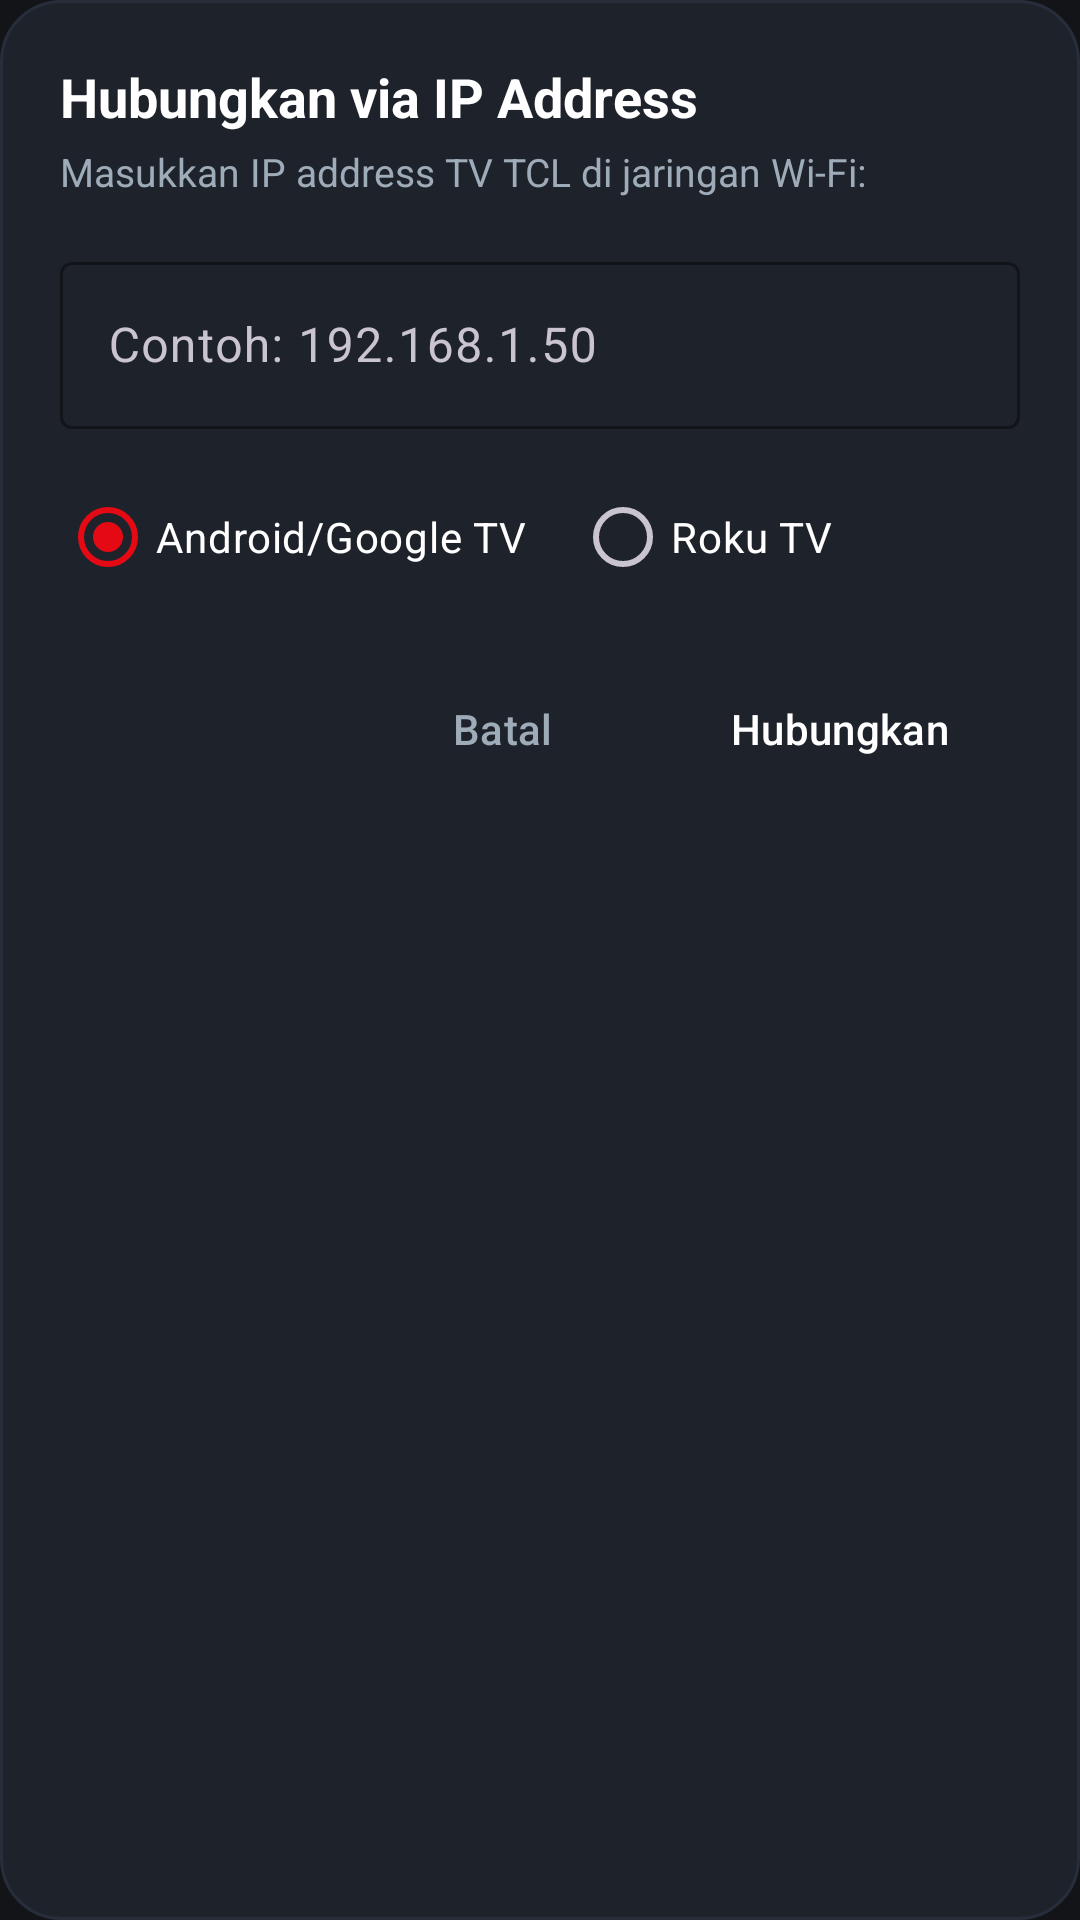

The Android layout XML behind this screen, and the referenced resources:
<!-- AndroidManifest.xml: application theme Theme.RemoteTCL -->
<!-- res/layout/dialog_manual_ip.xml -->
<?xml version="1.0" encoding="utf-8"?>
<LinearLayout xmlns:android="http://schemas.android.com/apk/res/android"
    xmlns:app="http://schemas.android.com/apk/res-auto"
    android:layout_width="match_parent"
    android:layout_height="wrap_content"
    android:background="@drawable/bg_card"
    android:orientation="vertical"
    android:padding="20dp">

    <TextView
        android:layout_width="wrap_content"
        android:layout_height="wrap_content"
        android:text="@string/dialog_ip_title"
        android:textColor="@color/text_primary"
        android:textSize="18sp"
        android:textStyle="bold" />

    <TextView
        android:layout_width="wrap_content"
        android:layout_height="wrap_content"
        android:layout_marginTop="4dp"
        android:text="Masukkan IP address TV TCL di jaringan Wi-Fi:"
        android:textColor="@color/text_secondary"
        android:textSize="13sp" />

    <com.google.android.material.textfield.TextInputLayout
        style="@style/Widget.Material3.TextInputLayout.OutlinedBox"
        android:layout_width="match_parent"
        android:layout_height="wrap_content"
        android:layout_marginTop="16dp"
        app:boxStrokeColor="@color/primary"
        app:hintTextColor="@color/secondary">

        <com.google.android.material.textfield.TextInputEditText
            android:id="@+id/et_ip_address"
            android:layout_width="match_parent"
            android:layout_height="wrap_content"
            android:hint="@string/dialog_ip_hint"
            android:inputType="number|numberDecimal"
            android:textColor="@color/text_primary" />
    </com.google.android.material.textfield.TextInputLayout>

    <RadioGroup
        android:id="@+id/rg_tv_type"
        android:layout_width="match_parent"
        android:layout_height="wrap_content"
        android:layout_marginTop="12dp"
        android:orientation="horizontal">

        <RadioButton
            android:id="@+id/rb_android_tv"
            android:layout_width="wrap_content"
            android:layout_height="wrap_content"
            android:checked="true"
            android:text="Android/Google TV"
            android:textColor="@color/text_primary" />

        <RadioButton
            android:id="@+id/rb_roku_tv"
            android:layout_width="wrap_content"
            android:layout_height="wrap_content"
            android:layout_marginStart="16dp"
            android:text="Roku TV"
            android:textColor="@color/text_primary" />
    </RadioGroup>

    <LinearLayout
        android:layout_width="match_parent"
        android:layout_height="wrap_content"
        android:layout_marginTop="16dp"
        android:gravity="end"
        android:orientation="horizontal">

        <Button
            android:id="@+id/btn_ip_cancel"
            style="@style/Widget.Material3.Button.TextButton"
            android:layout_width="wrap_content"
            android:layout_height="wrap_content"
            android:text="@string/cancel"
            android:textColor="@color/text_secondary" />

        <Button
            android:id="@+id/btn_ip_connect"
            style="@style/Widget.Material3.Button.TonalButton"
            android:layout_width="wrap_content"
            android:layout_height="wrap_content"
            android:layout_marginStart="8dp"
            android:text="@string/connect"
            android:textColor="@color/text_primary" />
    </LinearLayout>

</LinearLayout>
<!-- resources referenced by this layout -->
<resources>
  <color name="primary">#E50914</color>
  <color name="secondary">#00E5FF</color>
  <color name="text_primary">#FFFFFF</color>
  <color name="text_secondary">#9EABB8</color>
  <!-- drawable bg_card (drawable) -->
  <?xml version="1.0" encoding="utf-8"?>
  <shape xmlns:android="http://schemas.android.com/apk/res/android"
      android:shape="rectangle">
      <solid android:color="@color/surface_dark" />
      <corners android:radius="20dp" />
      <stroke android:width="1dp" android:color="#282D3B" />
  </shape>
  <string name="cancel">Batal</string>
  <string name="connect">Hubungkan</string>
  <string name="dialog_ip_hint">Contoh: 192.168.1.50</string>
  <string name="dialog_ip_title">Hubungkan via IP Address</string>
  <style name="Theme.RemoteTCL" parent="Theme.Material3.Dark.NoActionBar">
          
          <item name="colorPrimary">@color/primary</item>
          <item name="colorPrimaryVariant">@color/primary_variant</item>
          <item name="colorSecondary">@color/secondary</item>
          
          <item name="android:statusBarColor">@color/bg_dark</item>
          <item name="android:navigationBarColor">@color/bg_dark</item>
          <item name="android:windowBackground">@color/bg_dark</item>
      </style>
  <color name="surface_dark">#1E222B</color>
  <color name="primary_variant">#B20710</color>
  <color name="bg_dark">#121418</color>
</resources>
